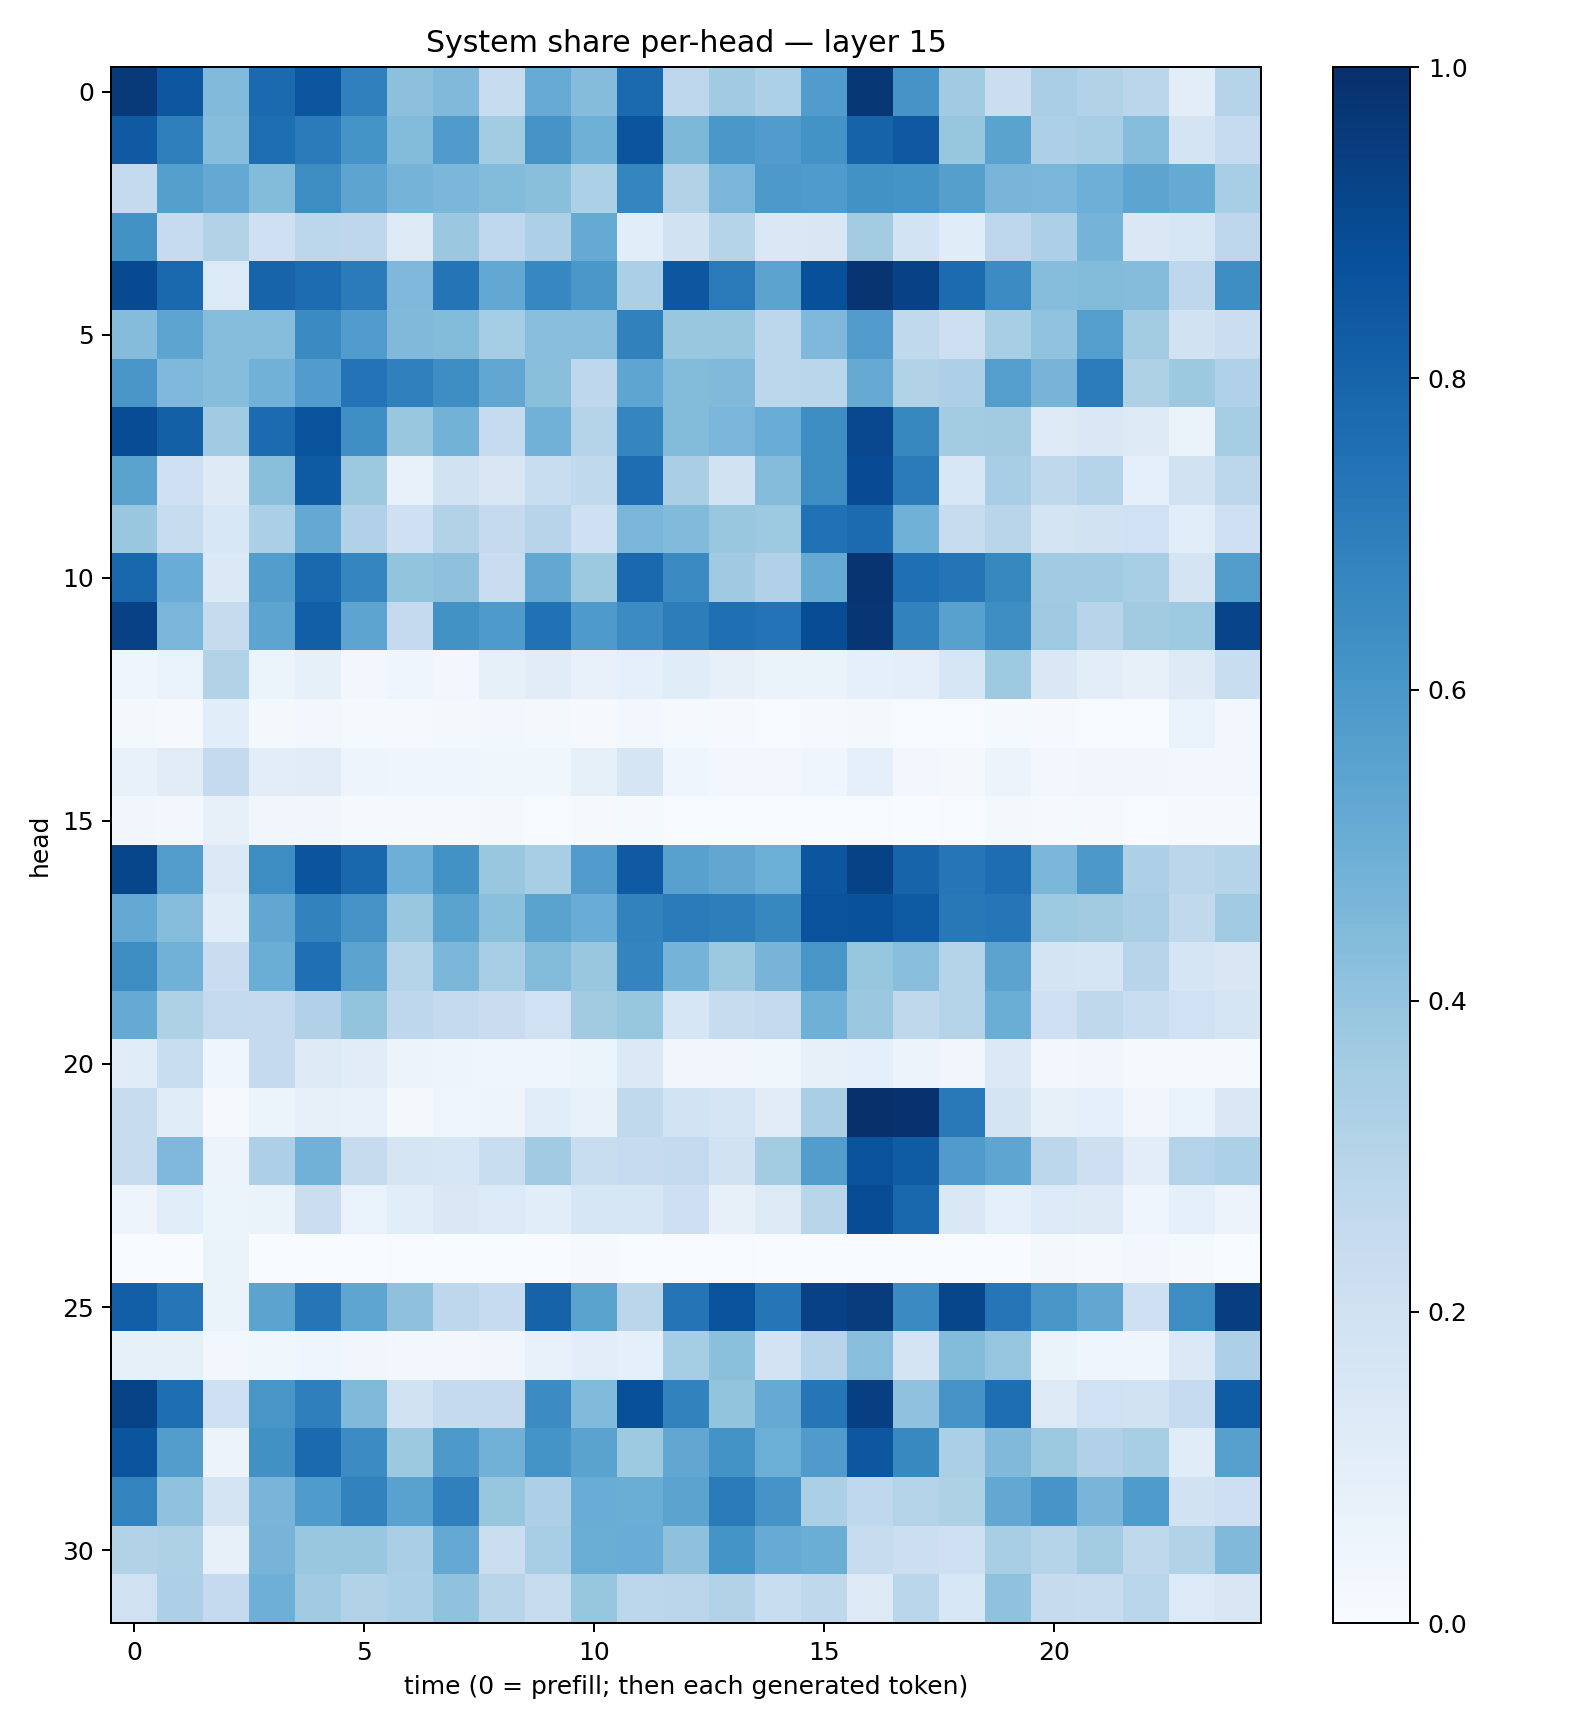

Source data for this figure (header and first rows):
0.9581747, 0.85046846, 0.44190505, 0.77409416, 0.8528304, 0.68773246, 0.4141149, 0.44676843, 0.23972742, 0.5102764, 0.4345069, 0.7734827, 0.27432558, 0.36511463, 0.33036825, 0.5761656, 0.9687917, 0.6108743, 0.36660093, 0.22104323, 0.33855745, 0.31631768, 0.28414503, 0.10397484
0.8387, 0.6953, 0.433, 0.7595, 0.7099, 0.6157, 0.4406, 0.5811, 0.357, 0.6114, 0.4904, 0.8566, 0.4564, 0.5981, 0.576, 0.6182, 0.8025, 0.841, 0.3925, 0.5485, 0.3253, 0.3453, 0.432, 0.1779
0.256, 0.5637, 0.5206, 0.4409, 0.6434, 0.5418, 0.473, 0.4575, 0.4404, 0.424, 0.3285, 0.6686, 0.3163, 0.4626, 0.5927, 0.5829, 0.6231, 0.6164, 0.5625, 0.4655, 0.4627, 0.4931, 0.542, 0.5195
0.6225, 0.247, 0.3087, 0.2093, 0.2809, 0.2773, 0.1314, 0.3793, 0.267, 0.3243, 0.5189, 0.1071, 0.1952, 0.2973, 0.1414, 0.1485, 0.359, 0.185, 0.1149, 0.2741, 0.3242, 0.4761, 0.1482, 0.1632
0.8974, 0.7822, 0.1357, 0.7985, 0.7669, 0.7092, 0.4518, 0.7348, 0.5239, 0.6674, 0.6009, 0.3358, 0.8477, 0.7145, 0.5455, 0.8771, 0.9779, 0.9331, 0.7696, 0.6476, 0.4307, 0.4391, 0.4363, 0.2747
0.4352, 0.5395, 0.4333, 0.4314, 0.6487, 0.5781, 0.4456, 0.4411, 0.3542, 0.4292, 0.4272, 0.6873, 0.388, 0.3849, 0.279, 0.4496, 0.5768, 0.2627, 0.2131, 0.3436, 0.4053, 0.5688, 0.3586, 0.1945
0.6049, 0.4511, 0.4303, 0.4841, 0.5754, 0.7393, 0.6898, 0.6402, 0.5281, 0.4256, 0.274, 0.5353, 0.4381, 0.4473, 0.2791, 0.2884, 0.5132, 0.3148, 0.3261, 0.5683, 0.4704, 0.7054, 0.3233, 0.3765
0.8886, 0.815, 0.3647, 0.7716, 0.8651, 0.6354, 0.3849, 0.4798, 0.2471, 0.4837, 0.2986, 0.6706, 0.4376, 0.4631, 0.506, 0.6385, 0.9096, 0.6638, 0.3584, 0.361, 0.1321, 0.1451, 0.132, 0.06465
0.5472, 0.2103, 0.1235, 0.4243, 0.8338, 0.3779, 0.0738, 0.1877, 0.149, 0.2343, 0.263, 0.7636, 0.3398, 0.1877, 0.4347, 0.6444, 0.8945, 0.7083, 0.1544, 0.3455, 0.2699, 0.3011, 0.08681, 0.1932
0.3838, 0.2402, 0.1546, 0.3321, 0.5211, 0.3189, 0.2089, 0.313, 0.2537, 0.2968, 0.2076, 0.4621, 0.4414, 0.3846, 0.3722, 0.7493, 0.7706, 0.485, 0.2344, 0.2892, 0.1739, 0.1875, 0.1998, 0.1078
0.7921, 0.5065, 0.1395, 0.5733, 0.7816, 0.6698, 0.399, 0.4125, 0.2276, 0.5273, 0.3773, 0.781, 0.649, 0.3673, 0.3199, 0.5188, 0.9788, 0.7563, 0.7351, 0.6629, 0.3641, 0.364, 0.3473, 0.1777
0.9335, 0.4612, 0.2425, 0.5417, 0.8194, 0.5411, 0.2533, 0.6246, 0.5872, 0.7479, 0.5894, 0.6478, 0.7016, 0.7574, 0.7404, 0.8881, 0.974, 0.6797, 0.5556, 0.6378, 0.3694, 0.2949, 0.3611, 0.3731
0.04085, 0.06982, 0.3129, 0.05322, 0.08365, 0.02646, 0.04305, 0.03107, 0.08208, 0.1114, 0.07069, 0.08618, 0.1139, 0.08033, 0.0628, 0.06456, 0.08748, 0.09659, 0.1582, 0.3712, 0.1413, 0.1027, 0.08017, 0.1312
0.01567, 0.01066, 0.1086, 0.01752, 0.02574, 0.01507, 0.01051, 0.01743, 0.02744, 0.02316, 0.011, 0.02988, 0.01448, 0.009962, 0.006745, 0.009368, 0.01729, 0.005465, 0.007692, 0.01533, 0.008764, 0.005348, 0.004594, 0.0671
0.07405, 0.1125, 0.2503, 0.1047, 0.1099, 0.04991, 0.04136, 0.0397, 0.03896, 0.03867, 0.08367, 0.1663, 0.04417, 0.02963, 0.02853, 0.03979, 0.09182, 0.02486, 0.0174, 0.05682, 0.02825, 0.03413, 0.03253, 0.02431
0.03515, 0.03015, 0.08152, 0.03419, 0.03212, 0.01403, 0.01367, 0.008213, 0.01919, 0.005855, 0.008492, 0.01472, 0.005213, 0.005394, 0.005943, 0.004899, 0.006779, 0.002228, 0.005436, 0.01575, 0.0135, 0.0092, 0.004799, 0.009833
0.9126, 0.5727, 0.1406, 0.6415, 0.8566, 0.7872, 0.4955, 0.6239, 0.3861, 0.3448, 0.577, 0.8385, 0.5549, 0.529, 0.4983, 0.853, 0.927, 0.7981, 0.7277, 0.7637, 0.4588, 0.5963, 0.3276, 0.2849
0.5223, 0.4312, 0.1143, 0.5274, 0.6823, 0.6095, 0.3878, 0.5504, 0.4205, 0.5485, 0.5073, 0.6827, 0.7123, 0.6959, 0.6603, 0.8651, 0.8691, 0.8338, 0.7221, 0.7326, 0.3715, 0.3632, 0.3376, 0.2647
0.6416, 0.4834, 0.23, 0.5024, 0.7547, 0.5444, 0.2982, 0.4607, 0.3466, 0.441, 0.3829, 0.6755, 0.4742, 0.3769, 0.4721, 0.605, 0.3922, 0.4293, 0.2983, 0.546, 0.1796, 0.1686, 0.2968, 0.1647
0.5192, 0.322, 0.2616, 0.2537, 0.317, 0.3996, 0.2767, 0.256, 0.2266, 0.2, 0.36, 0.3945, 0.161, 0.2383, 0.2582, 0.4898, 0.3818, 0.2697, 0.3086, 0.503, 0.2053, 0.2729, 0.2308, 0.2023
0.1142, 0.2308, 0.04158, 0.2535, 0.1311, 0.1109, 0.05668, 0.04859, 0.04437, 0.03924, 0.05265, 0.1374, 0.03478, 0.03407, 0.03821, 0.07826, 0.09077, 0.05774, 0.03243, 0.1397, 0.02361, 0.03164, 0.01483, 0.009424
0.2391, 0.114, 0.008734, 0.06155, 0.08125, 0.07491, 0.02143, 0.0425, 0.04897, 0.106, 0.07307, 0.2628, 0.184, 0.1685, 0.1123, 0.339, 0.9958, 0.992, 0.7185, 0.1786, 0.07992, 0.08674, 0.03209, 0.06811
0.2378, 0.4529, 0.05549, 0.3277, 0.4832, 0.2454, 0.1683, 0.1601, 0.2321, 0.3639, 0.2342, 0.2464, 0.2549, 0.1949, 0.3575, 0.5736, 0.8633, 0.8287, 0.5795, 0.5386, 0.2786, 0.2143, 0.1034, 0.308
0.05016, 0.1057, 0.06002, 0.0635, 0.2197, 0.06881, 0.1085, 0.1428, 0.1336, 0.1081, 0.1629, 0.1631, 0.2117, 0.07833, 0.1263, 0.2898, 0.8892, 0.787, 0.1447, 0.08935, 0.1333, 0.1233, 0.04672, 0.0918
0.0003785, 0.001225, 0.06568, 0.001015, 0.0006662, 0.001189, 0.004022, 0.00338, 0.0008964, 0.0004836, 0.01027, 0.00109, 0.005467, 0.005444, 0.002416, 0.001889, 0.0002654, 0.00179, 0.001185, 0.002744, 0.0216, 0.01545, 0.02599, 0.01204
0.8172, 0.7275, 0.06401, 0.545, 0.7303, 0.5376, 0.4108, 0.2772, 0.2474, 0.8047, 0.5484, 0.2842, 0.738, 0.8664, 0.7291, 0.9301, 0.9511, 0.6496, 0.9129, 0.7323, 0.603, 0.5285, 0.205, 0.6407
0.0833, 0.08489, 0.02372, 0.03682, 0.04531, 0.03437, 0.02952, 0.02635, 0.03337, 0.07598, 0.1031, 0.08987, 0.354, 0.4186, 0.1821, 0.2957, 0.4291, 0.1731, 0.4396, 0.3981, 0.06336, 0.04056, 0.03956, 0.1395
0.9246, 0.7586, 0.2039, 0.6047, 0.6931, 0.4457, 0.1945, 0.2569, 0.2504, 0.6465, 0.4432, 0.8782, 0.6831, 0.3993, 0.5124, 0.7341, 0.9388, 0.4089, 0.6132, 0.7588, 0.1282, 0.2001, 0.1946, 0.2475
0.858, 0.5724, 0.05761, 0.6256, 0.775, 0.6464, 0.3774, 0.5935, 0.4806, 0.6147, 0.5506, 0.3722, 0.5309, 0.6207, 0.4979, 0.5793, 0.8504, 0.6587, 0.3339, 0.4482, 0.3755, 0.3168, 0.3427, 0.1152
0.6784, 0.4069, 0.1738, 0.4674, 0.5856, 0.6824, 0.5517, 0.6889, 0.3942, 0.3263, 0.5072, 0.5007, 0.5435, 0.7129, 0.6123, 0.3324, 0.2659, 0.3073, 0.3236, 0.5236, 0.6084, 0.465, 0.5824, 0.1926
0.3087, 0.3216, 0.08123, 0.4703, 0.387, 0.3832, 0.3375, 0.5204, 0.2245, 0.3468, 0.5002, 0.5044, 0.4125, 0.6165, 0.5107, 0.5036, 0.2399, 0.2178, 0.208, 0.34, 0.3013, 0.3566, 0.2722, 0.3133
0.1983, 0.3267, 0.2509, 0.4959, 0.3651, 0.3158, 0.3355, 0.4089, 0.2895, 0.2378, 0.3919, 0.2785, 0.2821, 0.3155, 0.2317, 0.2711, 0.1273, 0.2858, 0.1529, 0.4069, 0.2453, 0.2382, 0.289, 0.1366
